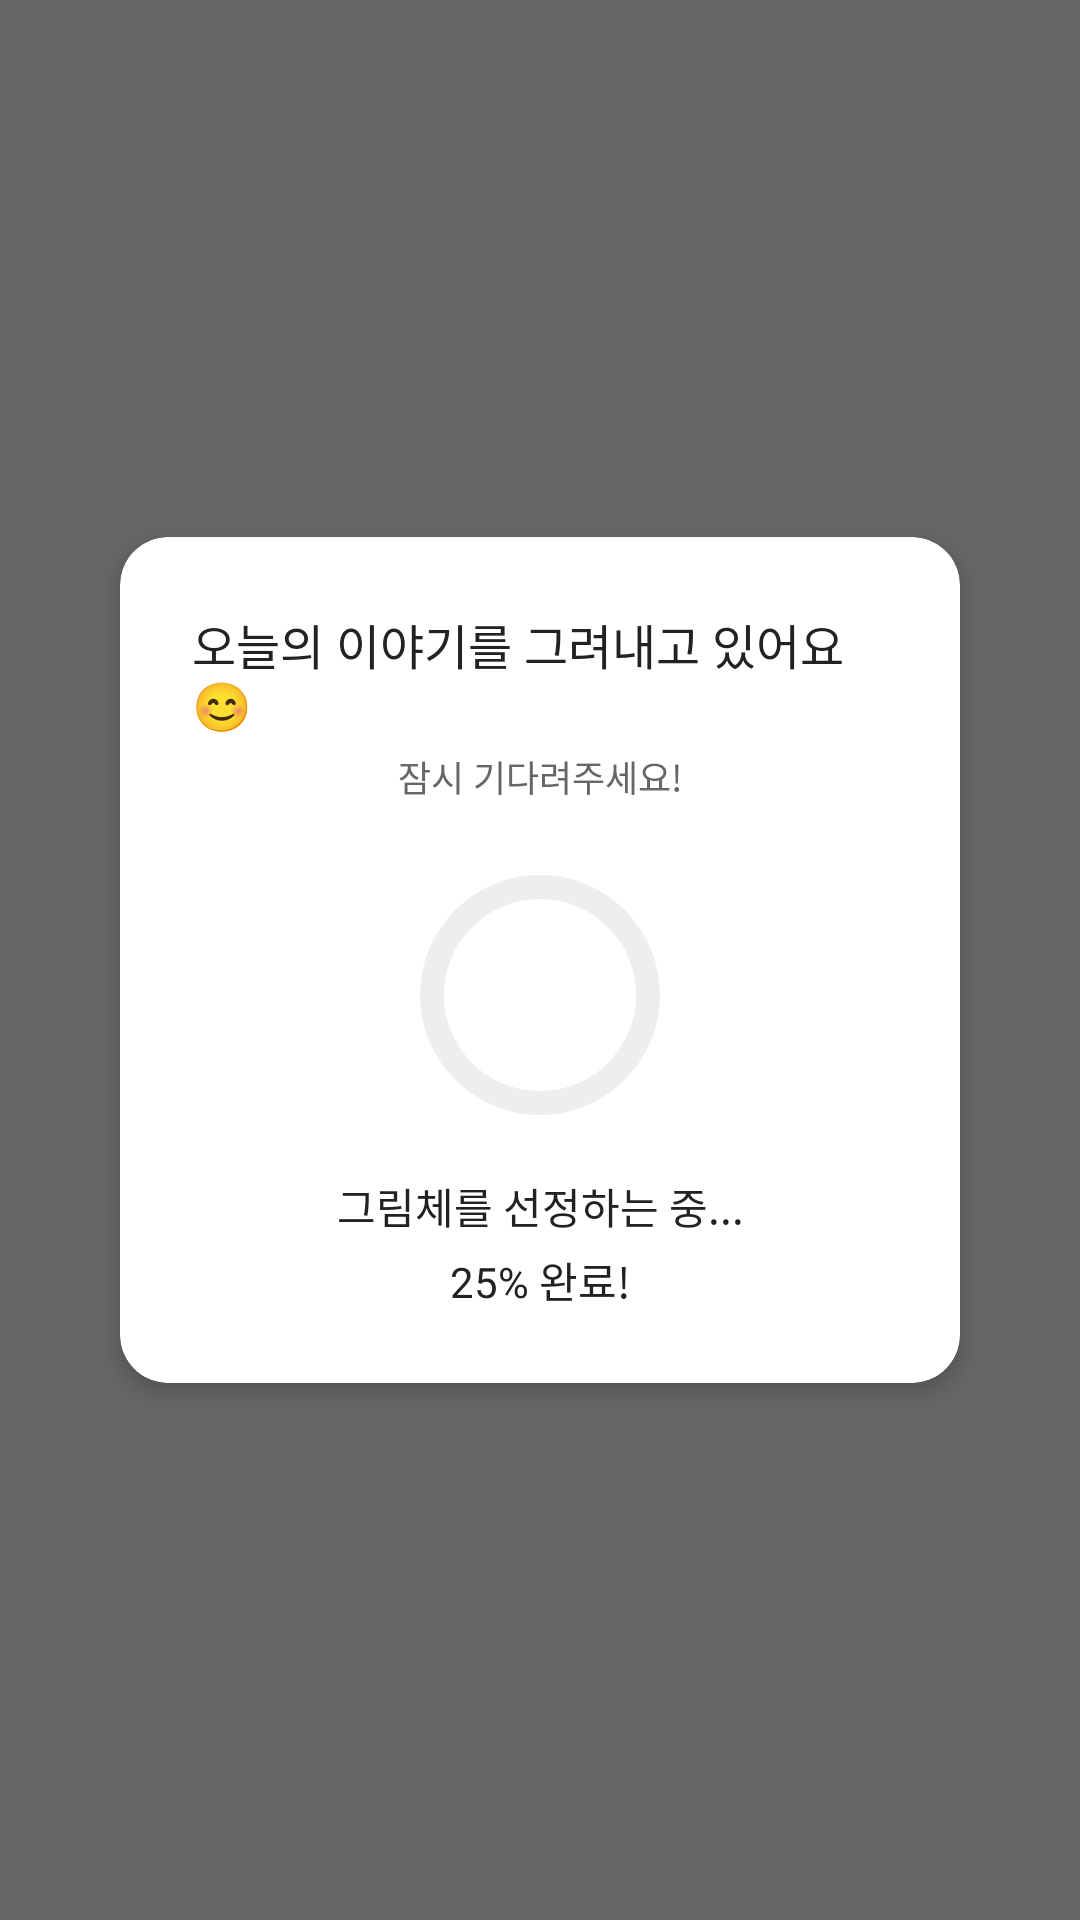

This screen was rendered from an Android layout file. Write that file and the resources it references.
<!-- AndroidManifest.xml: application theme Theme.Studio9910 -->
<!-- res/layout/webtoon_loading_modal.xml -->
<?xml version="1.0" encoding="utf-8"?>
<androidx.constraintlayout.widget.ConstraintLayout
    xmlns:android="http://schemas.android.com/apk/res/android"
    xmlns:app="http://schemas.android.com/apk/res-auto"
    android:layout_width="match_parent"
    android:layout_height="match_parent"
    android:background="#99000000">

    <androidx.cardview.widget.CardView
        android:layout_width="280dp"
        android:layout_height="wrap_content"
        android:background="@android:color/white"
        app:cardCornerRadius="16dp"
        app:cardElevation="4dp"
        app:layout_constraintBottom_toBottomOf="parent"
        app:layout_constraintEnd_toEndOf="parent"
        app:layout_constraintStart_toStartOf="parent"
        app:layout_constraintTop_toTopOf="parent">

        <androidx.constraintlayout.widget.ConstraintLayout
            android:layout_width="match_parent"
            android:layout_height="wrap_content"
            android:padding="24dp">

            <TextView
                android:id="@+id/loading_title"
                android:layout_width="wrap_content"
                android:layout_height="wrap_content"
                android:text="오늘의 이야기를 그려내고 있어요😊"
                android:textColor="#222222"
                android:textSize="16sp"
                android:fontFamily="@font/pretendardvariable"
                android:fontWeight="900"
                app:layout_constraintTop_toTopOf="parent"
                app:layout_constraintStart_toStartOf="parent"
                app:layout_constraintEnd_toEndOf="parent"/>

            <TextView
                android:id="@+id/loading_subtitle"
                android:layout_width="wrap_content"
                android:layout_height="wrap_content"
                android:text="잠시 기다려주세요!"
                android:textColor="#666666"
                android:textSize="12sp"
                android:fontFamily="@font/pretendardvariable"
                android:fontWeight="400"
                android:layout_marginTop="4dp"
                app:layout_constraintTop_toBottomOf="@id/loading_title"
                app:layout_constraintStart_toStartOf="parent"
                app:layout_constraintEnd_toEndOf="parent"/>

            <com.google.android.material.progressindicator.CircularProgressIndicator
                android:id="@+id/loading_progress"
                android:layout_width="wrap_content"
                android:layout_height="wrap_content"
                android:layout_marginTop="20dp"
                android:layout_marginBottom="16dp"
                app:indicatorSize="80dp"
                app:trackThickness="8dp"
                app:trackColor="#EEEEEE"
                app:indicatorColor="#FF6F61"
                app:indicatorDirectionCircular="clockwise"
                app:layout_constraintTop_toBottomOf="@id/loading_subtitle"
                app:layout_constraintBottom_toTopOf="@id/loading_percentage"
                app:layout_constraintStart_toStartOf="parent"
                app:layout_constraintEnd_toEndOf="parent"/>

            <TextView
                android:id="@+id/loading_percentage"
                android:layout_width="wrap_content"
                android:layout_height="wrap_content"
                android:text="그림체를 선정하는 중..."
                android:textColor="#222222"
                android:textSize="14sp"
                android:fontFamily="@font/pretendardvariable"
                android:fontWeight="400"
                android:layout_marginTop="16dp"
                app:layout_constraintTop_toBottomOf="@id/loading_progress"
                app:layout_constraintStart_toStartOf="parent"
                app:layout_constraintEnd_toEndOf="parent"/>

            <TextView
                android:id="@+id/loading_progress_text"
                android:layout_width="wrap_content"
                android:layout_height="wrap_content"
                android:text="25% 완료!"
                android:textColor="#222222"
                android:textSize="14sp"
                android:fontFamily="@font/pretendardvariable"
                android:fontWeight="700"
                android:layout_marginTop="4dp"
                app:layout_constraintTop_toBottomOf="@id/loading_percentage"
                app:layout_constraintStart_toStartOf="parent"
                app:layout_constraintEnd_toEndOf="parent"/>

        </androidx.constraintlayout.widget.ConstraintLayout>
    </androidx.cardview.widget.CardView>
</androidx.constraintlayout.widget.ConstraintLayout>
<!-- resources referenced by this layout -->
<resources>
  <style name="Theme.Studio9910" parent="Theme.MaterialComponents.DayNight.NoActionBar">
          <item name="fontFamily">@font/pretendardvariable</item>
          <item name="android:statusBarColor">@android:color/transparent</item>
          <item name="android:navigationBarColor">@android:color/transparent</item>
          <item name="android:windowLayoutInDisplayCutoutMode">shortEdges</item>
          <item name="android:windowTranslucentStatus">true</item>
          <item name="android:windowTranslucentNavigation">true</item>
          <item name="android:fitsSystemWindows">false</item>
          <item name="android:windowBackground">@color/white</item>
      </style>
  <color name="white">#FFFFFFFF</color>
</resources>
